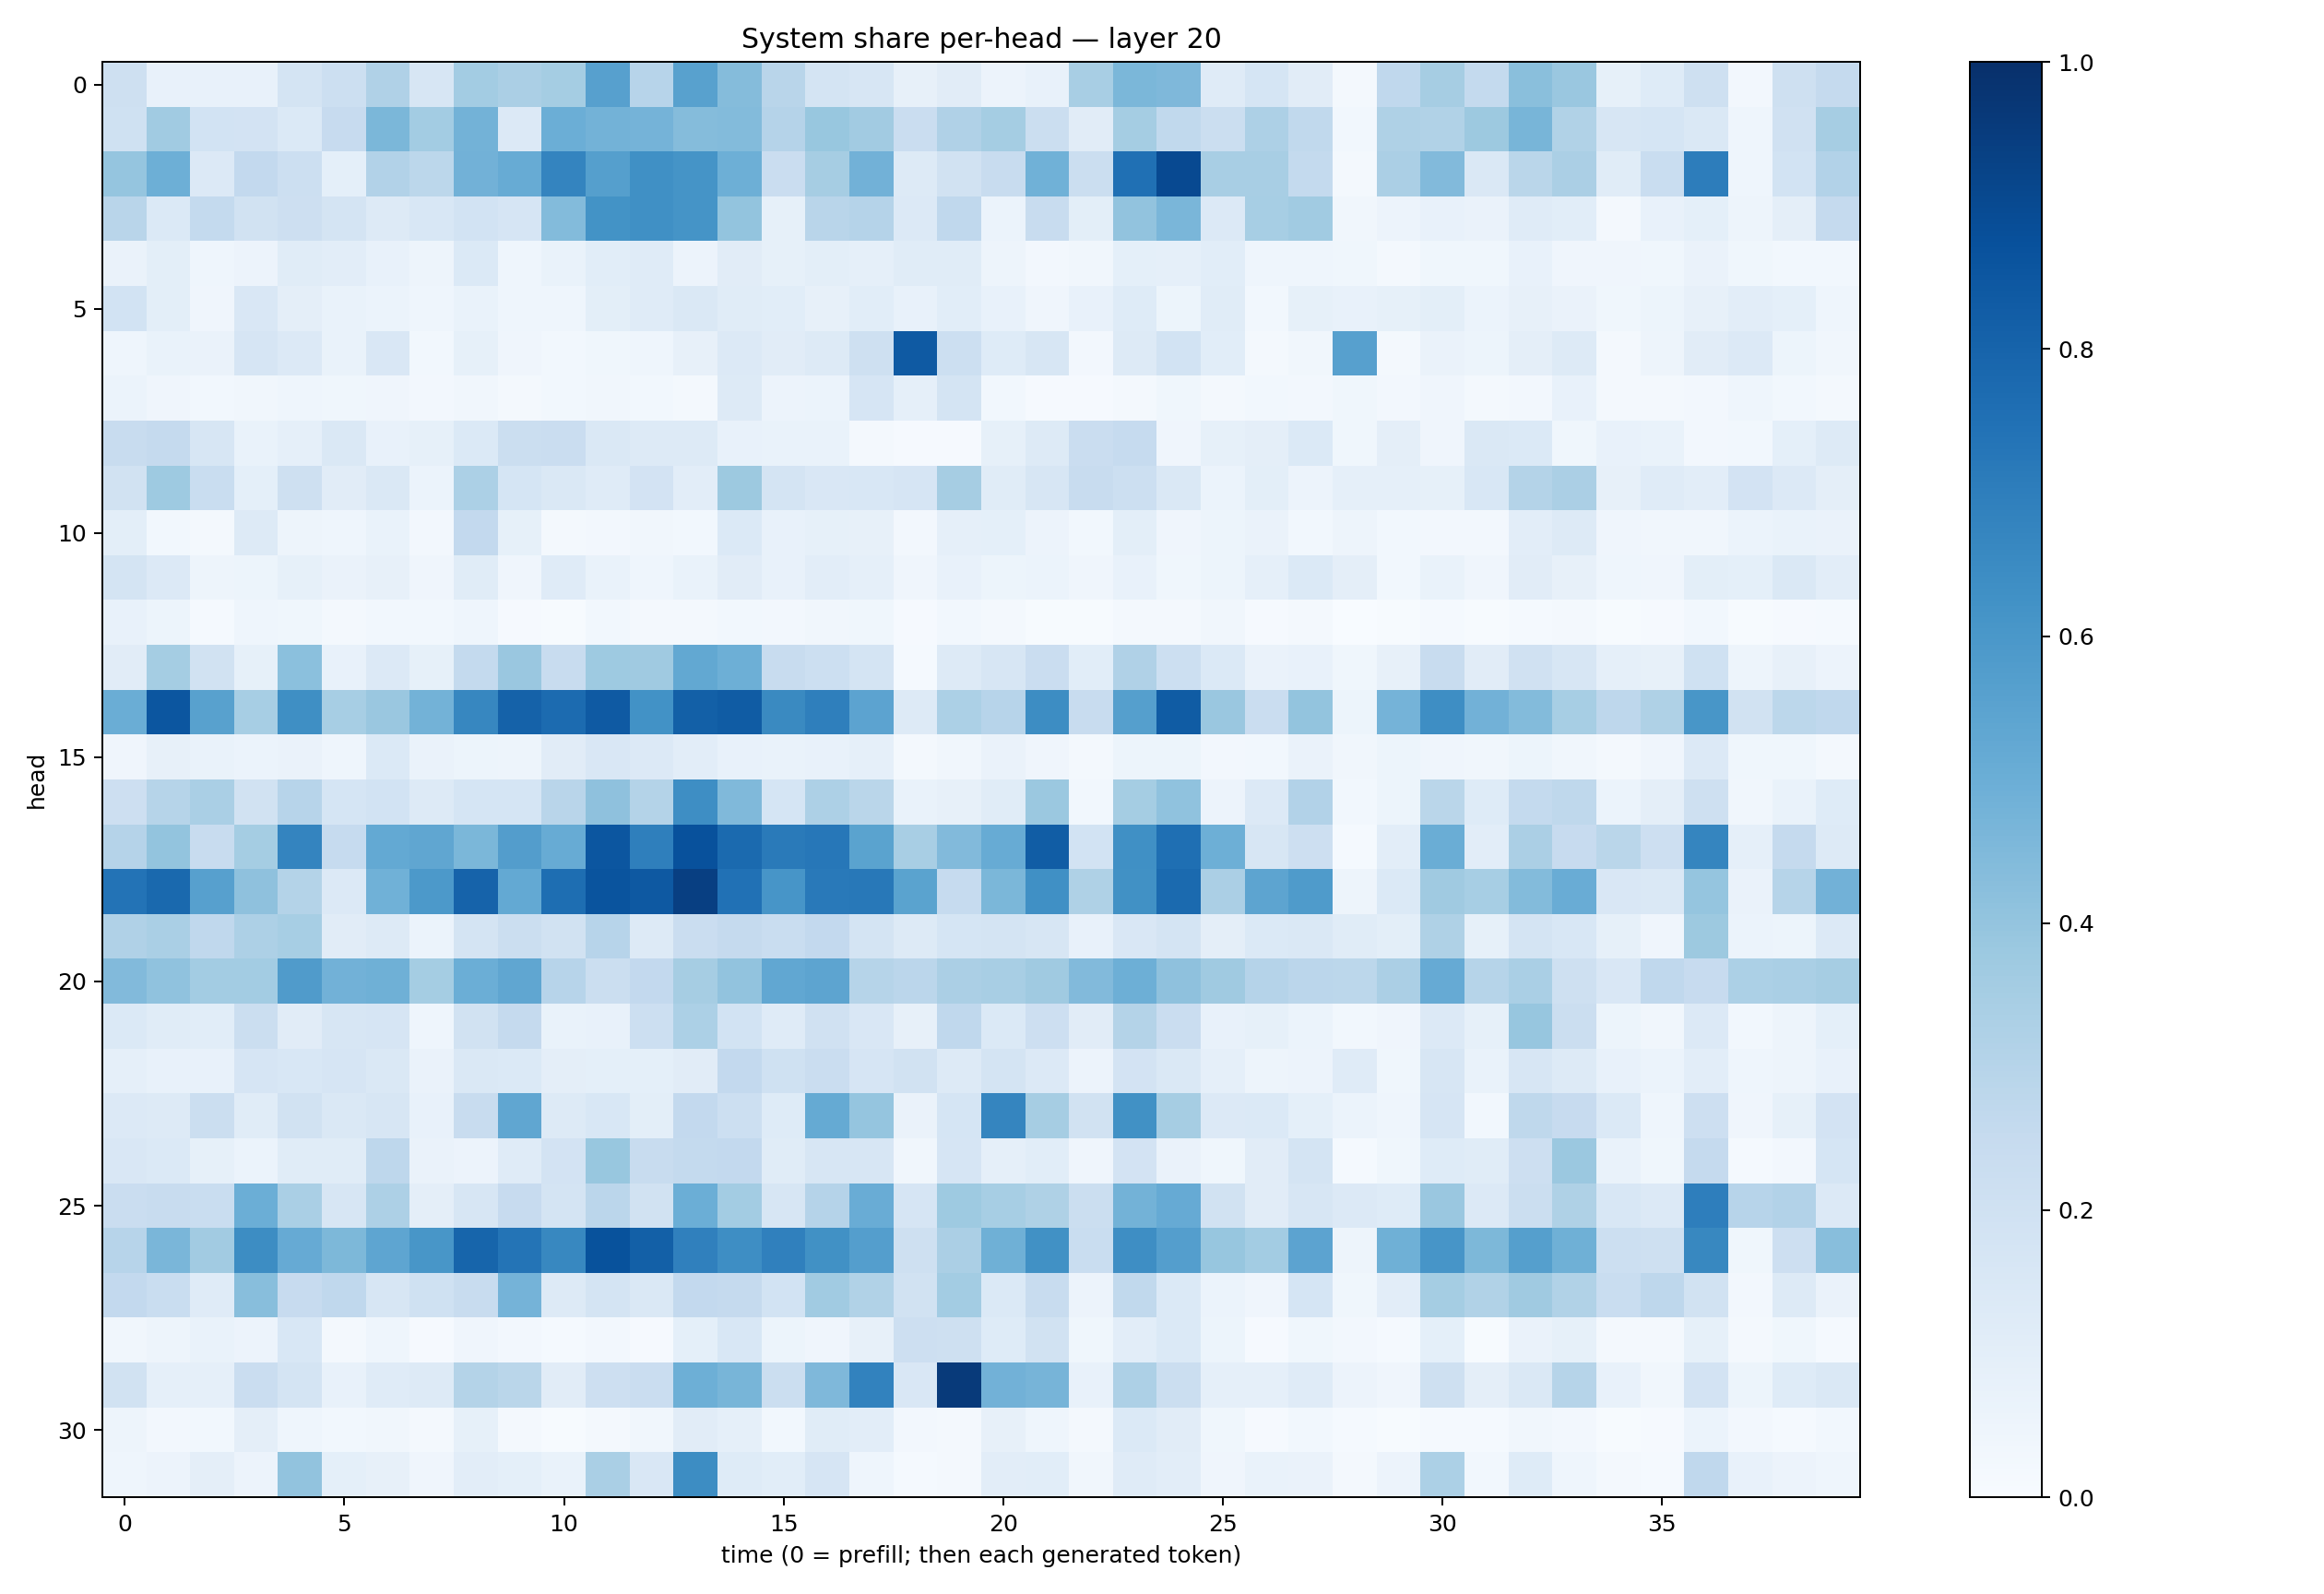

Data behind this chart, as committed beside it:
0.20336644, 0.073176086, 0.0741299, 0.07336601, 0.17847192, 0.21715257, 0.3172338, 0.15654957, 0.35683137, 0.3327231, 0.35539052, 0.56213516, 0.29300198, 0.5556918, 0.43518737, 0.292622, 0.17919183, 0.16170856, 0.0792593, 0.11209329, 0.05815795, 0.07678568, 0.34284243, 0.46065408
0.2012, 0.366, 0.1871, 0.1821, 0.1387, 0.243, 0.4576, 0.3593, 0.4767, 0.1354, 0.4977, 0.4786, 0.4749, 0.4373, 0.4388, 0.3034, 0.3868, 0.3604, 0.2303, 0.3169, 0.3516, 0.2237, 0.1108, 0.3527
0.3965, 0.4935, 0.1344, 0.2588, 0.2184, 0.09161, 0.3114, 0.2805, 0.4837, 0.5107, 0.6747, 0.5663, 0.63, 0.6145, 0.4954, 0.2269, 0.3511, 0.4814, 0.1288, 0.1946, 0.2405, 0.4859, 0.2265, 0.7504
0.2922, 0.1395, 0.2576, 0.1934, 0.2134, 0.1764, 0.1291, 0.1542, 0.1842, 0.1659, 0.4376, 0.6189, 0.6321, 0.6141, 0.4018, 0.08281, 0.29, 0.3035, 0.1367, 0.268, 0.06017, 0.2366, 0.1004, 0.4038
0.06279, 0.09938, 0.04566, 0.05708, 0.1164, 0.1039, 0.07168, 0.05016, 0.1403, 0.04521, 0.06873, 0.1065, 0.1202, 0.05623, 0.1106, 0.08593, 0.09775, 0.0897, 0.1144, 0.1155, 0.04702, 0.0271, 0.03216, 0.09201
0.1859, 0.09967, 0.04276, 0.1509, 0.09483, 0.06917, 0.06034, 0.04562, 0.06992, 0.04309, 0.04516, 0.09837, 0.1203, 0.1424, 0.1144, 0.1058, 0.07857, 0.1066, 0.07731, 0.1065, 0.07549, 0.04157, 0.07647, 0.1216
0.04416, 0.07018, 0.06547, 0.1654, 0.1336, 0.06723, 0.1521, 0.03077, 0.08359, 0.04168, 0.02952, 0.03638, 0.04416, 0.07846, 0.1364, 0.1104, 0.1321, 0.209, 0.8363, 0.2158, 0.1243, 0.1611, 0.02376, 0.1306
0.06015, 0.04267, 0.02851, 0.03463, 0.04413, 0.03526, 0.04137, 0.02619, 0.03263, 0.01878, 0.0301, 0.03289, 0.03106, 0.02188, 0.1314, 0.05658, 0.06039, 0.1667, 0.08617, 0.175, 0.0298, 0.008172, 0.01161, 0.01964
0.2361, 0.2511, 0.1631, 0.06872, 0.0865, 0.1437, 0.0711, 0.08364, 0.1369, 0.2221, 0.2303, 0.1474, 0.1315, 0.1296, 0.0774, 0.06803, 0.07012, 0.01864, 0.009604, 0.01077, 0.08299, 0.1314, 0.2268, 0.2493
0.1895, 0.3741, 0.2327, 0.09154, 0.2065, 0.1099, 0.1421, 0.05894, 0.3303, 0.1713, 0.144, 0.1202, 0.1809, 0.1029, 0.3783, 0.1792, 0.15, 0.1541, 0.1641, 0.3503, 0.1148, 0.1606, 0.2348, 0.2155
0.1006, 0.0278, 0.02147, 0.1322, 0.04705, 0.04465, 0.06937, 0.02538, 0.2614, 0.08369, 0.02264, 0.02536, 0.03128, 0.03049, 0.1395, 0.07203, 0.08311, 0.08064, 0.02394, 0.08947, 0.09262, 0.05703, 0.02987, 0.1011
0.1751, 0.1337, 0.04915, 0.05094, 0.08217, 0.06402, 0.07858, 0.04115, 0.1156, 0.04042, 0.1191, 0.06654, 0.04503, 0.06955, 0.111, 0.07351, 0.1032, 0.08681, 0.0414, 0.07053, 0.05442, 0.06086, 0.04245, 0.07355
0.07775, 0.05331, 0.01394, 0.04641, 0.03705, 0.0219, 0.03049, 0.02875, 0.04297, 0.01145, 0.007662, 0.03006, 0.0225, 0.01772, 0.03054, 0.02565, 0.03348, 0.03603, 0.00906, 0.03044, 0.01759, 0.006054, 0.005583, 0.01887
0.1111, 0.3537, 0.1898, 0.08545, 0.4185, 0.07636, 0.1348, 0.08451, 0.2555, 0.3836, 0.2384, 0.3736, 0.3699, 0.5235, 0.4923, 0.2416, 0.2183, 0.1756, 0.01529, 0.1257, 0.1578, 0.2297, 0.1083, 0.3179
0.5003, 0.8548, 0.5576, 0.3469, 0.635, 0.3462, 0.3852, 0.4779, 0.666, 0.8063, 0.7731, 0.8366, 0.623, 0.8148, 0.8312, 0.6553, 0.6939, 0.5432, 0.1295, 0.3319, 0.2946, 0.6421, 0.2386, 0.5632
0.04228, 0.07837, 0.06919, 0.06148, 0.06525, 0.04506, 0.1392, 0.0633, 0.0545, 0.0475, 0.1095, 0.1492, 0.1362, 0.1031, 0.07739, 0.06648, 0.07712, 0.08722, 0.01677, 0.03163, 0.06551, 0.03924, 0.02075, 0.05098
0.2137, 0.2987, 0.3398, 0.1919, 0.2962, 0.171, 0.1855, 0.1311, 0.1688, 0.1696, 0.2905, 0.4134, 0.3055, 0.6376, 0.4482, 0.1683, 0.3277, 0.2859, 0.06768, 0.0811, 0.1162, 0.3804, 0.03077, 0.3521
0.3045, 0.3989, 0.2402, 0.3528, 0.6757, 0.2496, 0.5202, 0.5327, 0.4593, 0.574, 0.5094, 0.8553, 0.693, 0.8727, 0.7759, 0.7139, 0.7227, 0.5483, 0.3424, 0.4441, 0.5105, 0.828, 0.1869, 0.6312
0.7415, 0.7793, 0.5595, 0.4134, 0.3064, 0.1358, 0.4853, 0.5935, 0.8027, 0.5198, 0.7579, 0.8598, 0.8429, 0.9404, 0.7497, 0.6086, 0.7157, 0.7203, 0.5498, 0.249, 0.4603, 0.6305, 0.3222, 0.6274
0.3202, 0.3385, 0.2664, 0.3271, 0.3472, 0.1119, 0.1298, 0.0613, 0.1778, 0.2254, 0.1895, 0.2965, 0.1284, 0.2297, 0.2527, 0.2343, 0.2582, 0.1744, 0.1259, 0.1701, 0.1784, 0.1638, 0.07405, 0.1519
0.4425, 0.4098, 0.3564, 0.3585, 0.5794, 0.4814, 0.4885, 0.3534, 0.4978, 0.5338, 0.2952, 0.2251, 0.2588, 0.3499, 0.4055, 0.5295, 0.5426, 0.297, 0.2832, 0.3337, 0.3423, 0.3679, 0.4428, 0.4922
0.1401, 0.1133, 0.1058, 0.2223, 0.1109, 0.1619, 0.1653, 0.04676, 0.1907, 0.2531, 0.06722, 0.07123, 0.2186, 0.3296, 0.1869, 0.1197, 0.1981, 0.1503, 0.08127, 0.2668, 0.1392, 0.2123, 0.1107, 0.3064
0.0872, 0.0778, 0.07382, 0.1647, 0.1559, 0.1644, 0.142, 0.0638, 0.1483, 0.1396, 0.09649, 0.09156, 0.09125, 0.1097, 0.2592, 0.2013, 0.2297, 0.1654, 0.1903, 0.1251, 0.1725, 0.136, 0.05578, 0.1832
0.1335, 0.1305, 0.2228, 0.1159, 0.1931, 0.142, 0.1563, 0.0738, 0.2399, 0.5334, 0.129, 0.1543, 0.09938, 0.2595, 0.2187, 0.1243, 0.5173, 0.3967, 0.06623, 0.1697, 0.6713, 0.3511, 0.1908, 0.6265
0.1488, 0.1371, 0.08566, 0.06074, 0.1156, 0.1133, 0.277, 0.06527, 0.0556, 0.119, 0.1798, 0.3893, 0.2362, 0.2575, 0.2579, 0.1154, 0.1582, 0.1568, 0.03141, 0.165, 0.08875, 0.1059, 0.04284, 0.1831
0.2274, 0.2354, 0.2314, 0.4979, 0.3373, 0.1618, 0.3257, 0.09625, 0.1597, 0.2438, 0.1725, 0.2837, 0.1938, 0.4984, 0.3555, 0.1567, 0.3018, 0.5072, 0.1669, 0.3721, 0.3447, 0.322, 0.2258, 0.4775
0.2968, 0.4633, 0.3602, 0.6424, 0.5154, 0.455, 0.5358, 0.6051, 0.7935, 0.7378, 0.6634, 0.8681, 0.814, 0.6876, 0.6396, 0.6904, 0.6286, 0.5679, 0.2075, 0.3357, 0.4903, 0.6255, 0.2337, 0.6383
0.2613, 0.2318, 0.121, 0.4267, 0.244, 0.2672, 0.1618, 0.1996, 0.2399, 0.4751, 0.1317, 0.1792, 0.146, 0.2581, 0.2505, 0.1841, 0.3638, 0.3127, 0.1932, 0.3576, 0.1389, 0.2351, 0.05669, 0.2645
0.03233, 0.05023, 0.0686, 0.05521, 0.1535, 0.02166, 0.04613, 0.008658, 0.04155, 0.02425, 0.01484, 0.02522, 0.009986, 0.09218, 0.1543, 0.05296, 0.04065, 0.07915, 0.2127, 0.2094, 0.122, 0.1952, 0.03726, 0.1023
0.193, 0.08698, 0.0872, 0.2285, 0.1732, 0.07393, 0.1179, 0.1266, 0.3047, 0.2869, 0.1131, 0.2114, 0.2269, 0.4938, 0.4662, 0.226, 0.4504, 0.6824, 0.1509, 0.9608, 0.4831, 0.4705, 0.07498, 0.3257
0.0485, 0.02723, 0.02758, 0.09594, 0.04665, 0.03027, 0.03178, 0.01854, 0.08231, 0.01767, 0.005117, 0.02299, 0.03184, 0.1118, 0.08733, 0.02834, 0.1168, 0.1054, 0.0251, 0.0161, 0.07868, 0.04457, 0.01978, 0.1385
0.04507, 0.05698, 0.09388, 0.05523, 0.4049, 0.09113, 0.07937, 0.0425, 0.1043, 0.09372, 0.07011, 0.3368, 0.151, 0.6414, 0.1213, 0.1088, 0.1652, 0.04445, 0.01491, 0.01864, 0.1043, 0.1088, 0.03471, 0.1193
